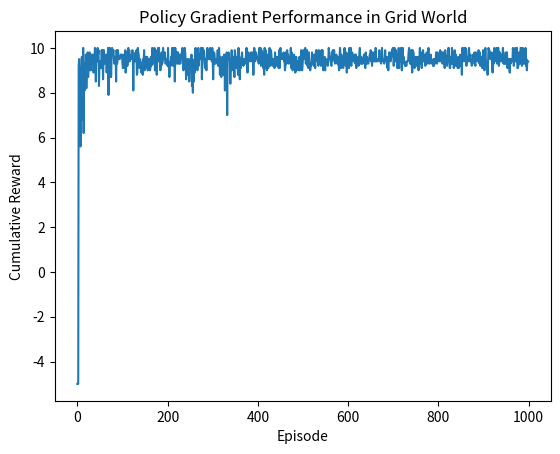

Reproduce this figure in Python.
import numpy as np
import matplotlib.pyplot as plt

# Define the environment
grid_size = 5
target = (4, 4)
gamma = 0.99
alpha = 0.1
num_actions = 4

# Initialize policy parameters
theta = np.random.randn(grid_size, grid_size, num_actions)

# Softmax policy
def softmax_policy(state, theta):
    logits = theta[state[0], state[1]]
    exp_logits = np.exp(logits - np.max(logits))  # Stability
    return exp_logits / np.sum(exp_logits)

# Sample an action
def sample_action(state, theta):
    probs = softmax_policy(state, theta)
    return np.random.choice(len(probs), p=probs)

# Define environment dynamics
def transition(state, action):
    x, y = state
    if action == 0:  # Up
        x = max(0, x - 1)
    elif action == 1:  # Down
        x = min(grid_size - 1, x + 1)
    elif action == 2:  # Left
        y = max(0, y - 1)
    elif action == 3:  # Right
        y = min(grid_size - 1, y + 1)

    new_state = (x, y)
    reward = 10 if new_state == target else -0.1
    return new_state, reward

# Generate a trajectory
def generate_trajectory(theta):
    trajectory = []
    state = (np.random.randint(0, grid_size), np.random.randint(0, grid_size))
    total_reward = 0
    for _ in range(50):  # Maximum steps per episode
        action = sample_action(state, theta)
        next_state, reward = transition(state, action)
        trajectory.append((state, action, reward))
        state = next_state
        total_reward += reward
        if state == target:
            break
    return trajectory, total_reward

# Update policy
def update_policy(theta, trajectory):
    for t, (state, action, reward) in enumerate(trajectory):
        G_t = sum([gamma ** k * step[2] for k, step in enumerate(trajectory[t:])])  # Cumulative reward
        probs = softmax_policy(state, theta)
        grad = np.zeros_like(theta)
        grad[state[0], state[1], :] = -probs
        grad[state[0], state[1], action] += 1  # Policy gradient
        theta += alpha * grad * G_t

# Training loop
rewards = []
for episode in range(1000):
    trajectory, total_reward = generate_trajectory(theta)
    update_policy(theta, trajectory)
    rewards.append(total_reward)

# Plot cumulative rewards
plt.plot(rewards)
plt.xlabel('Episode')
plt.ylabel('Cumulative Reward')
plt.title('Policy Gradient Performance in Grid World')
plt.show()